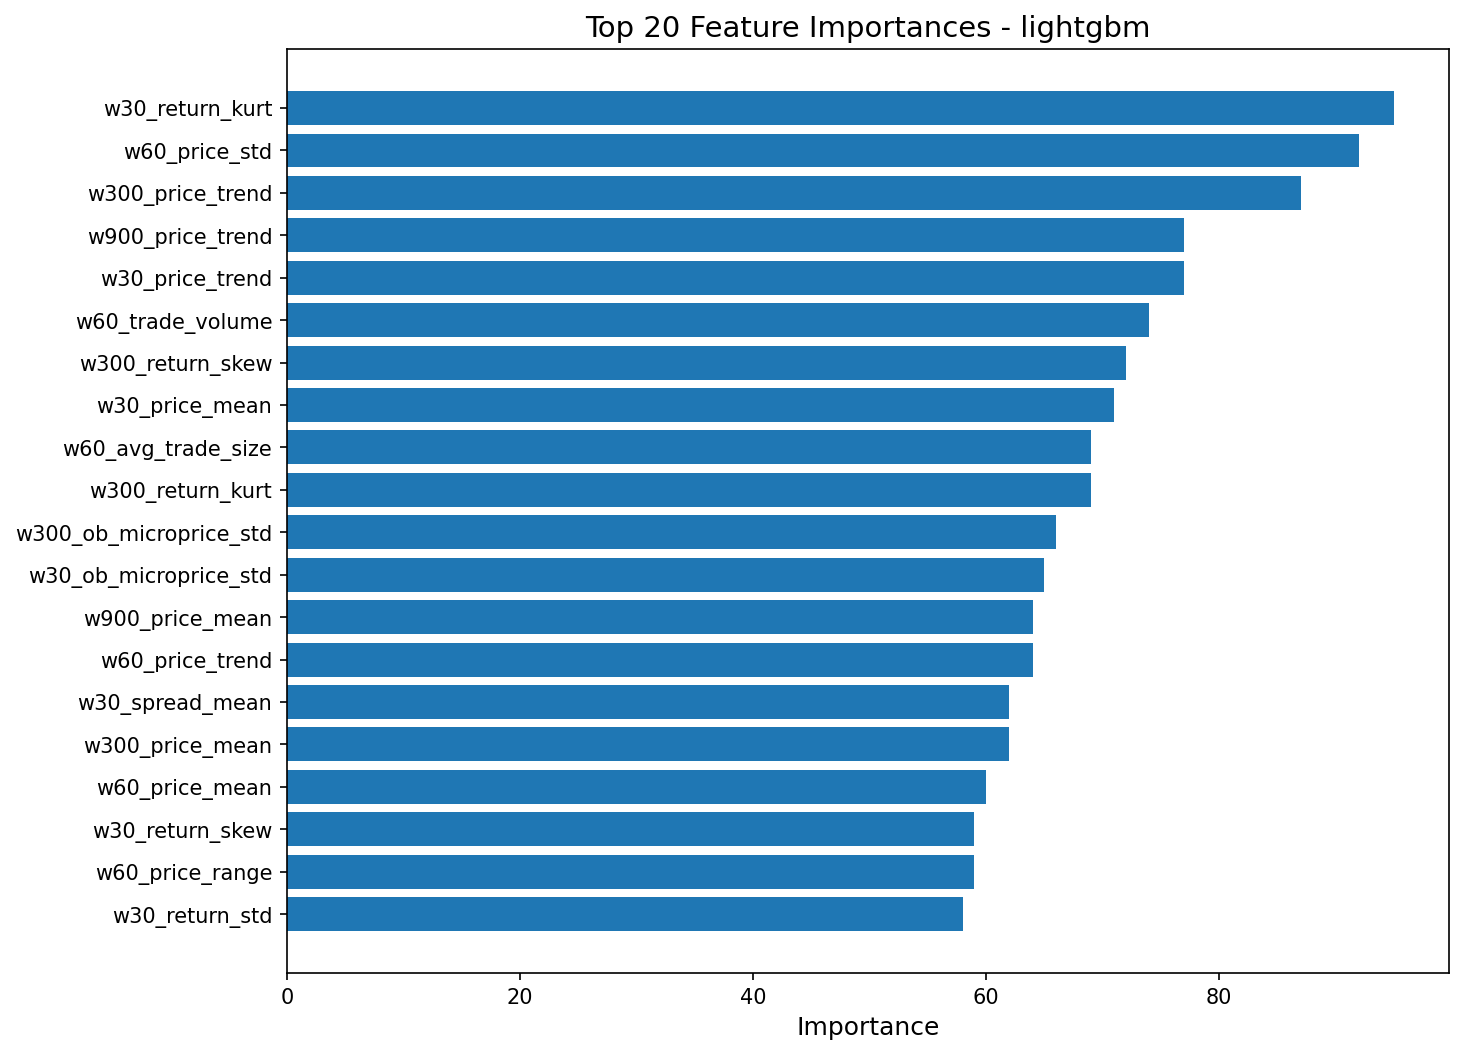

The table this chart was drawn from, first rows:
feature, importance
w30_return_kurt, 95
w60_price_std, 92
w300_price_trend, 87
w900_price_trend, 77
w30_price_trend, 77
w60_trade_volume, 74
w300_return_skew, 72
w30_price_mean, 71
w60_avg_trade_size, 69
w300_return_kurt, 69
w300_ob_microprice_std, 66
w30_ob_microprice_std, 65
w900_price_mean, 64
w60_price_trend, 64
w30_spread_mean, 62
w300_price_mean, 62
w60_price_mean, 60
w30_return_skew, 59
w60_price_range, 59
w30_return_std, 58
w60_return_kurt, 57
w30_tick_interval_std, 57
w60_return_skew, 56
w30_spread_std, 55
w300_volatility_lag1, 55
w30_ob_depth_imbalance_L1, 55
w900_ob_microprice_mean, 52
w900_return_kurt, 52
w60_tick_interval_std, 51
w900_return_skew, 51
w30_price_std, 51
w60_spread_std, 50
w30_avg_trade_size, 49
w60_price_min, 45
w900_price_std, 45
w30_trade_imbalance, 45
w30_ob_ask_depth_L1_mean, 44
w30_ob_bid_depth_L1_mean, 44
w60_trade_imbalance, 43
w300_ob_microprice_mean, 42
w900_spread_std, 42
w300_ob_bid_depth_L1_mean, 42
w900_trade_volume, 41
w300_price_range, 41
w60_ob_microprice_std, 40
w900_ob_microprice_std, 40
w300_price_momentum, 40
w30_trade_volume, 39
w900_trade_imbalance, 37
w60_avg_tick_interval, 37
w300_ob_depth_imbalance_L1, 37
w900_price_momentum, 36
w300_price_std, 36
w60_ob_bid_depth_L1_mean, 36
w30_price_momentum, 36
w60_trade_count, 36
w60_return_std, 36
w60_price_max, 35
w30_price_min, 35
w30_trade_count, 35
... 51 more rows
